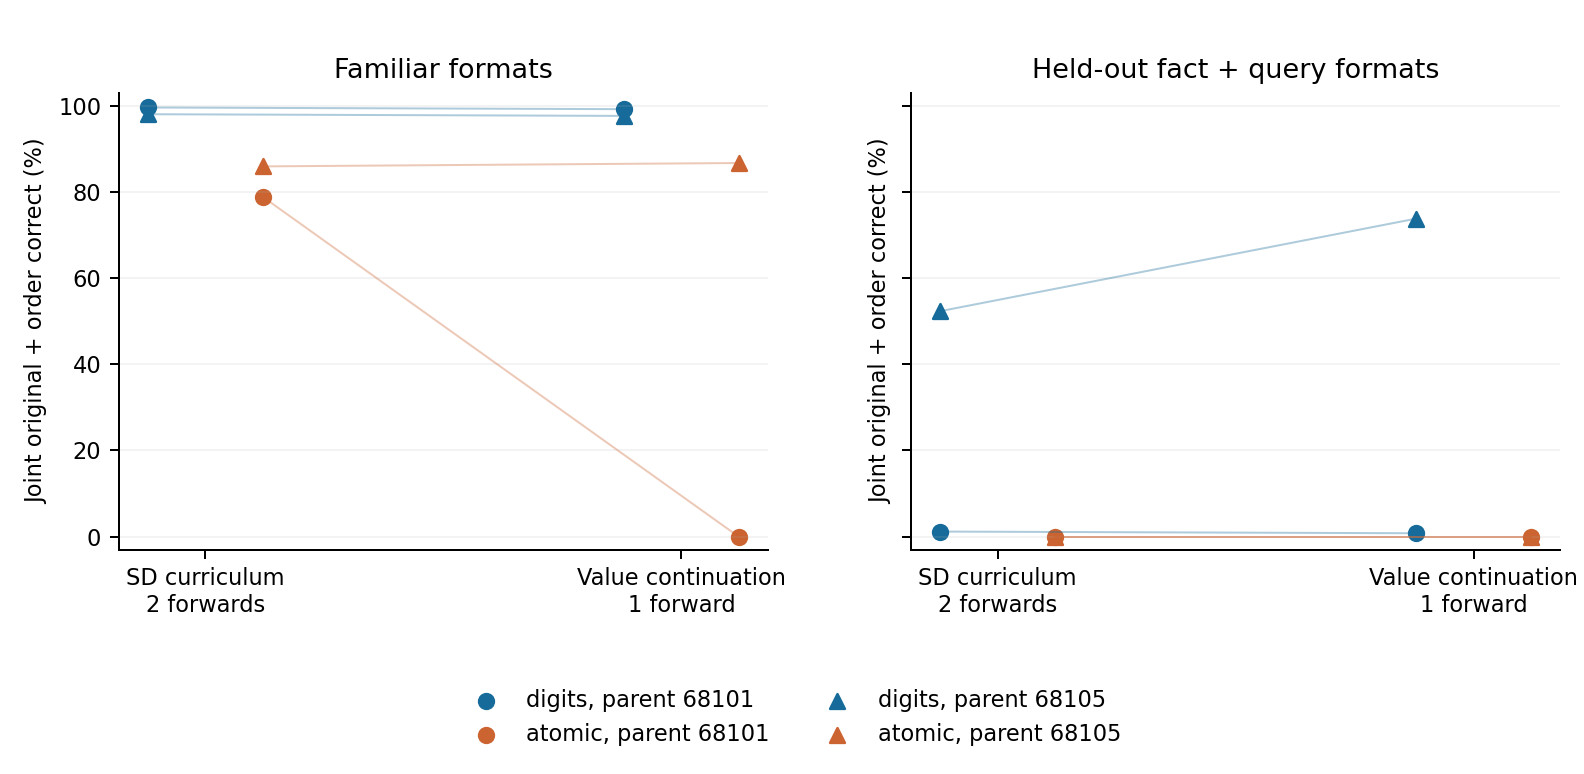

Values plotted in this chart, from the file beside it:
evaluation, dataset, phase, training_task, step, task, encoding, parent, compose, group, worlds, joint4, joint8, original_both, order_both, value_both, order_value_both, method
final/bridge-full_value/68101-atomic-val…, final, bridge, value, 6000, value, atomic, 68101, 0, train_seen, 256, 0, 0, 0, 1, 0, 1, V: one forward
final/bridge-full_value/68101-atomic-val…, final, bridge, value, 6000, value, atomic, 68101, 0, dev_seen, 256, 0, 0, 0, 0, 0, 0, V: one forward
final/bridge-full_value/68101-atomic-val…, final, bridge, value, 6000, value, atomic, 68101, 0, dev_heldout, 256, 0, 0, 1, 0, 0, 1, V: one forward
final/bridge-full_value/68101-digits-val…, final, bridge, value, 6000, value, digits, 68101, 0, train_seen, 256, 251, 250, 252, 253, 254, 255, V: one forward
final/bridge-full_value/68101-digits-val…, final, bridge, value, 6000, value, digits, 68101, 0, dev_seen, 256, 254, 253, 255, 255, 254, 255, V: one forward
final/bridge-full_value/68101-digits-val…, final, bridge, value, 6000, value, digits, 68101, 0, dev_heldout, 256, 2, 1, 20, 20, 24, 21, V: one forward
final/bridge-full_value/68105-atomic-val…, final, bridge, value, 6000, value, atomic, 68105, 0, train_seen, 256, 250, 248, 252, 252, 252, 254, V: one forward
final/bridge-full_value/68105-atomic-val…, final, bridge, value, 6000, value, atomic, 68105, 0, dev_seen, 256, 222, 214, 243, 232, 241, 241, V: one forward
final/bridge-full_value/68105-atomic-val…, final, bridge, value, 6000, value, atomic, 68105, 0, dev_heldout, 256, 0, 0, 6, 1, 2, 3, V: one forward
final/bridge-full_value/68105-digits-val…, final, bridge, value, 6000, value, digits, 68105, 0, train_seen, 256, 247, 245, 249, 253, 249, 253, V: one forward
final/bridge-full_value/68105-digits-val…, final, bridge, value, 6000, value, digits, 68105, 0, dev_seen, 256, 250, 249, 251, 254, 251, 255, V: one forward
final/bridge-full_value/68105-digits-val…, final, bridge, value, 6000, value, digits, 68105, 0, dev_heldout, 256, 189, 179, 210, 214, 212, 212, V: one forward
final/compose-sd/68101-atomic-select, final, bridge, sd, 6000, select, atomic, 68101, 1, train_seen, 256, 249, 249, 251, 253, 251, 253, SD: two forwards
final/compose-sd/68101-atomic-select, final, bridge, sd, 6000, select, atomic, 68101, 1, dev_seen, 256, 202, 201, 221, 223, 221, 225, SD: two forwards
final/compose-sd/68101-atomic-select, final, bridge, sd, 6000, select, atomic, 68101, 1, dev_heldout, 256, 0, 0, 31, 27, 28, 28, SD: two forwards
final/compose-sd/68101-digits-select, final, bridge, sd, 6000, select, digits, 68101, 1, train_seen, 256, 254, 254, 256, 254, 256, 254, SD: two forwards
final/compose-sd/68101-digits-select, final, bridge, sd, 6000, select, digits, 68101, 1, dev_seen, 256, 255, 255, 256, 255, 256, 255, SD: two forwards
final/compose-sd/68101-digits-select, final, bridge, sd, 6000, select, digits, 68101, 1, dev_heldout, 256, 3, 3, 28, 32, 29, 29, SD: two forwards
final/compose-sd/68105-atomic-select, final, bridge, sd, 6000, select, atomic, 68105, 1, train_seen, 256, 253, 253, 255, 254, 255, 254, SD: two forwards
final/compose-sd/68105-atomic-select, final, bridge, sd, 6000, select, atomic, 68105, 1, dev_seen, 256, 220, 220, 235, 238, 236, 238, SD: two forwards
final/compose-sd/68105-atomic-select, final, bridge, sd, 6000, select, atomic, 68105, 1, dev_heldout, 256, 0, 0, 21, 30, 20, 30, SD: two forwards
final/compose-sd/68105-digits-select, final, bridge, sd, 6000, select, digits, 68105, 1, train_seen, 256, 253, 253, 255, 253, 255, 253, SD: two forwards
final/compose-sd/68105-digits-select, final, bridge, sd, 6000, select, digits, 68105, 1, dev_seen, 256, 251, 251, 254, 253, 254, 253, SD: two forwards
final/compose-sd/68105-digits-select, final, bridge, sd, 6000, select, digits, 68105, 1, dev_heldout, 256, 134, 125, 174, 183, 175, 181, SD: two forwards
